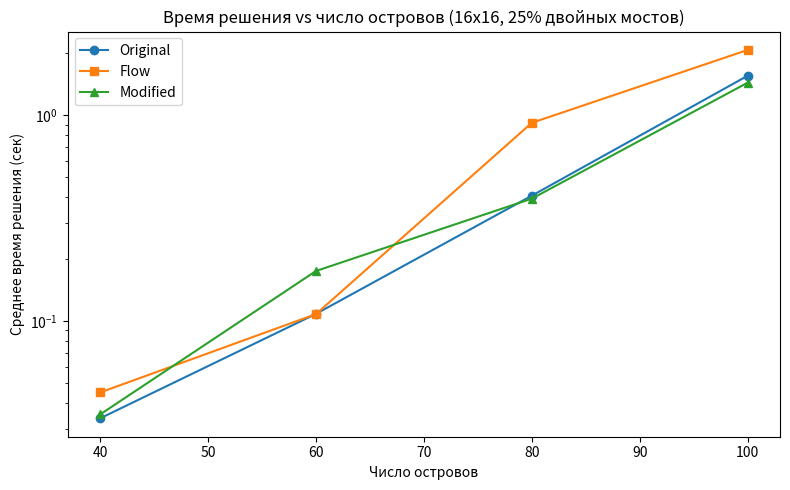

Write the Python code that produced this figure.
import matplotlib.pyplot as plt

islands = [40, 60, 80, 100]
original_25 = [0.0337, 0.1084, 0.4065, 1.5542]
flow_25 = [0.0450, 0.1081, 0.9184, 2.0741]
modified_25 = [0.0352, 0.1751, 0.3932, 1.4385]

plt.figure(figsize=(8,5))
plt.plot(islands, original_25, marker='o', label='Original')
plt.plot(islands, flow_25, marker='s', label='Flow')
plt.plot(islands, modified_25, marker='^', label='Modified')
plt.yscale('log')
plt.xlabel('Число островов')
plt.ylabel('Среднее время решения (сек)')
plt.title('Время решения vs число островов (16x16, 25% двойных мостов)')
plt.legend()
plt.tight_layout()
plt.savefig('islands_vs_time_25.png', dpi=300)
plt.show() 